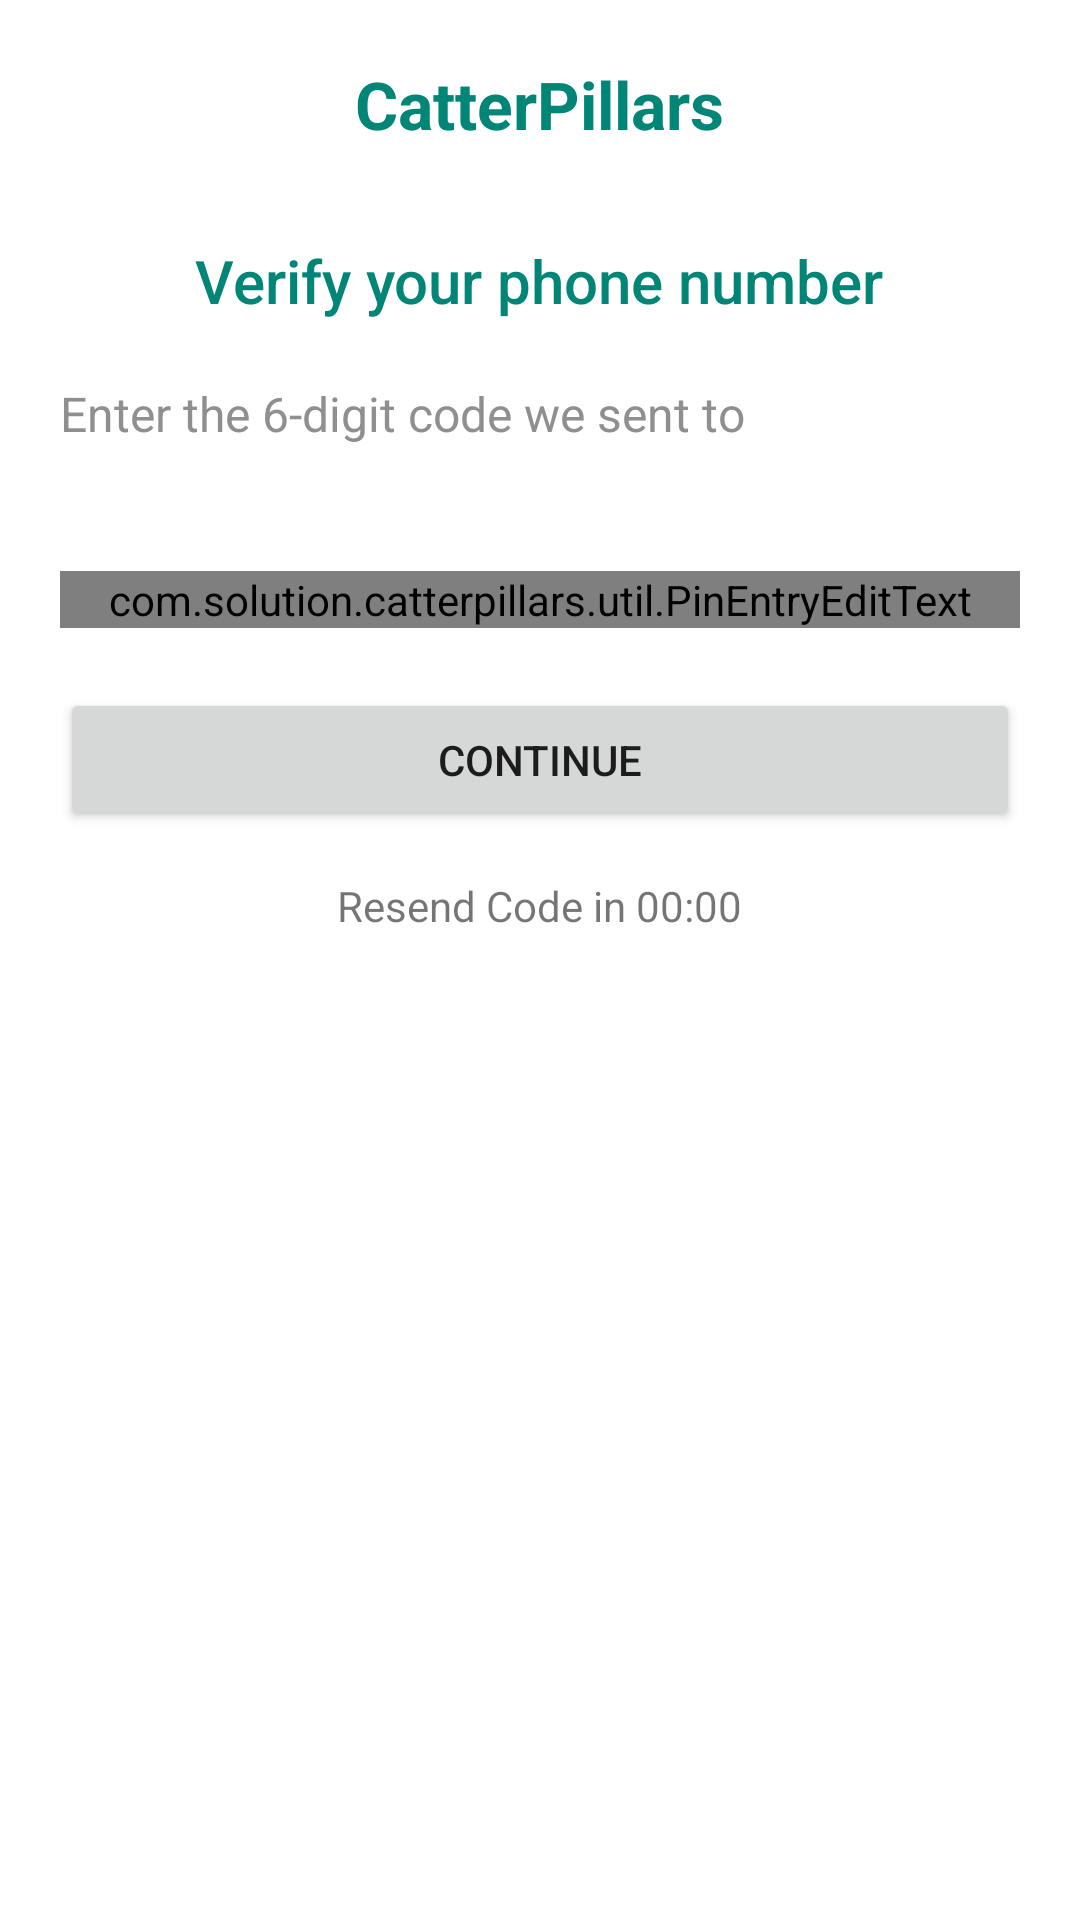

The Android layout XML behind this screen, and the referenced resources:
<!-- AndroidManifest.xml: application theme MainTheme -->
<!-- res/layout/dialog_otp_verification.xml -->
<?xml version="1.0" encoding="utf-8"?>
<RelativeLayout xmlns:android="http://schemas.android.com/apk/res/android"
    xmlns:app="http://schemas.android.com/apk/res-auto"
    xmlns:ads="http://schemas.android.com/tools"
    android:id="@+id/main_layout"
    android:layout_width="match_parent"
    android:layout_height="match_parent"
    android:background="@android:color/white">

    <ScrollView
        android:layout_width="match_parent"
        android:layout_height="match_parent"
        android:fillViewport="true">

        <RelativeLayout
            android:layout_width="match_parent"
            android:layout_height="match_parent"

            android:padding="@dimen/_20sdp">

            <TextView
                android:id="@+id/title"
                style="@android:style/TextAppearance.DeviceDefault.Widget.ActionBar.Title"
                android:layout_width="wrap_content"
                android:layout_height="wrap_content"
                android:layout_centerHorizontal="true"
                android:layout_marginTop="@dimen/dp_60"
                android:text="Verify your phone number"
                android:textColor="@color/colorPrimary" />

            <TextView
                android:id="@+id/subTitle"
                style="@android:style/TextAppearance.DeviceDefault.Widget.ActionBar.Subtitle"
                android:layout_width="wrap_content"
                android:layout_height="wrap_content"
                android:layout_below="@+id/title"
                android:layout_marginTop="@dimen/_20sdp"
                android:lineSpacingExtra="@dimen/_5sdp"
                android:text="Enter the 6-digit code we sent to"
                android:textColor="@color/grayDark" />

            <TextView
                android:id="@+id/phone_text"
                style="@android:style/TextAppearance.DeviceDefault.Widget.ActionBar.Subtitle"
                android:layout_width="wrap_content"
                android:layout_height="wrap_content"
                android:layout_below="@+id/subTitle"
                android:layout_marginTop="@dimen/_5sdp"
                android:lineSpacingExtra="@dimen/_5sdp"
                android:text=""

                android:textColor="@color/colorPrimary" />


            <com.solution.catterpillars.util.PinEntryEditText
                android:id="@+id/txt_pin_entry"
                android:layout_width="match_parent"
                android:layout_height="wrap_content"
                android:layout_below="@+id/phone_text"
                android:layout_marginTop="@dimen/_15sdp"
                android:cursorVisible="false"

                android:digits="1234567890"
                android:inputType="number"
                android:maxLength="6"
                android:textIsSelectable="false"
                android:textSize="20sp" />


            <Button
                android:id="@+id/verifyBtn"
                android:layout_width="match_parent"
                android:layout_height="wrap_content"
                android:layout_below="@+id/txt_pin_entry"
                android:layout_marginTop="@dimen/_20sdp"

                android:text="Continue" />

            <TextView
                android:id="@+id/timer"
                android:layout_width="wrap_content"
                android:layout_height="wrap_content"
                android:layout_below="@+id/verifyBtn"
                android:layout_centerHorizontal="true"
                android:layout_marginTop="@dimen/_15sdp"
                android:layout_marginBottom="@dimen/_20sdp"
                android:text="Resend Code in 00:00" />

            <TextView
                android:id="@+id/resendCode"
                style="@android:style/TextAppearance.DeviceDefault.Widget.ActionBar.Subtitle"
                android:layout_width="wrap_content"
                android:layout_height="wrap_content"
                android:layout_below="@+id/timer"
                android:layout_centerHorizontal="true"
                android:layout_marginTop="@dimen/_15sdp"
                android:layout_marginBottom="@dimen/_20sdp"
                android:text="Resend Code"
                android:textColor="@color/colorPrimary"
                android:visibility="gone" />

            <RelativeLayout
                android:layout_width="match_parent"
                android:layout_height="wrap_content">

                <ImageView
                    android:id="@+id/closeImage"
                    android:layout_width="wrap_content"
                    android:layout_height="wrap_content"
                    android:padding="@dimen/_8sdp"
                    app:srcCompat="@drawable/ic_close_black" />

                <TextView
                    android:id="@+id/textView5"
                    style="@style/TextAppearance.AppCompat.Large"
                    android:layout_width="wrap_content"
                    android:layout_height="wrap_content"
                    android:layout_centerInParent="true"
                    android:text="@string/app_name"
                    android:textAlignment="center"
                    android:textColor="@color/colorPrimary"
                    android:textStyle="bold" />

            </RelativeLayout>

            <LinearLayout
                android:id="@+id/adView"
                android:layout_width="match_parent"
                android:layout_height="wrap_content"
                android:layout_alignParentBottom="true"
                android:gravity="center"
                android:orientation="horizontal"></LinearLayout>
          
        </RelativeLayout>
    </ScrollView>
</RelativeLayout>
<!-- resources referenced by this layout -->
<resources>
  <color name="colorPrimary">#008577</color>
  <color name="grayDark">#8f8f8f</color>
  <dimen name="_15sdp">15dp</dimen>
  <dimen name="_20sdp">20sp</dimen>
  <dimen name="_5sdp">5dp</dimen>
  <dimen name="_8sdp">8dp</dimen>
  <dimen name="dp_60">60dp</dimen>
  <string name="adsBannerSplash" translatable="false">@string/BANNER_ID</string>
  <string name="app_name">CatterPillars</string>
  <style name="MainTheme" parent="Theme.AppCompat.Light.DarkActionBar">
          
          <item name="colorPrimary">@color/colorPrimary</item>
          <item name="colorPrimaryDark">@color/colorPrimaryDark</item>
          <item name="colorAccent">@color/colorAccent</item>
          <item name="windowActionBar">false</item>
          <item name="windowNoTitle">true</item>
      </style>
  <color name="colorPrimaryDark">#00574B</color>
  <color name="colorAccent">#ac2a06</color>
</resources>
